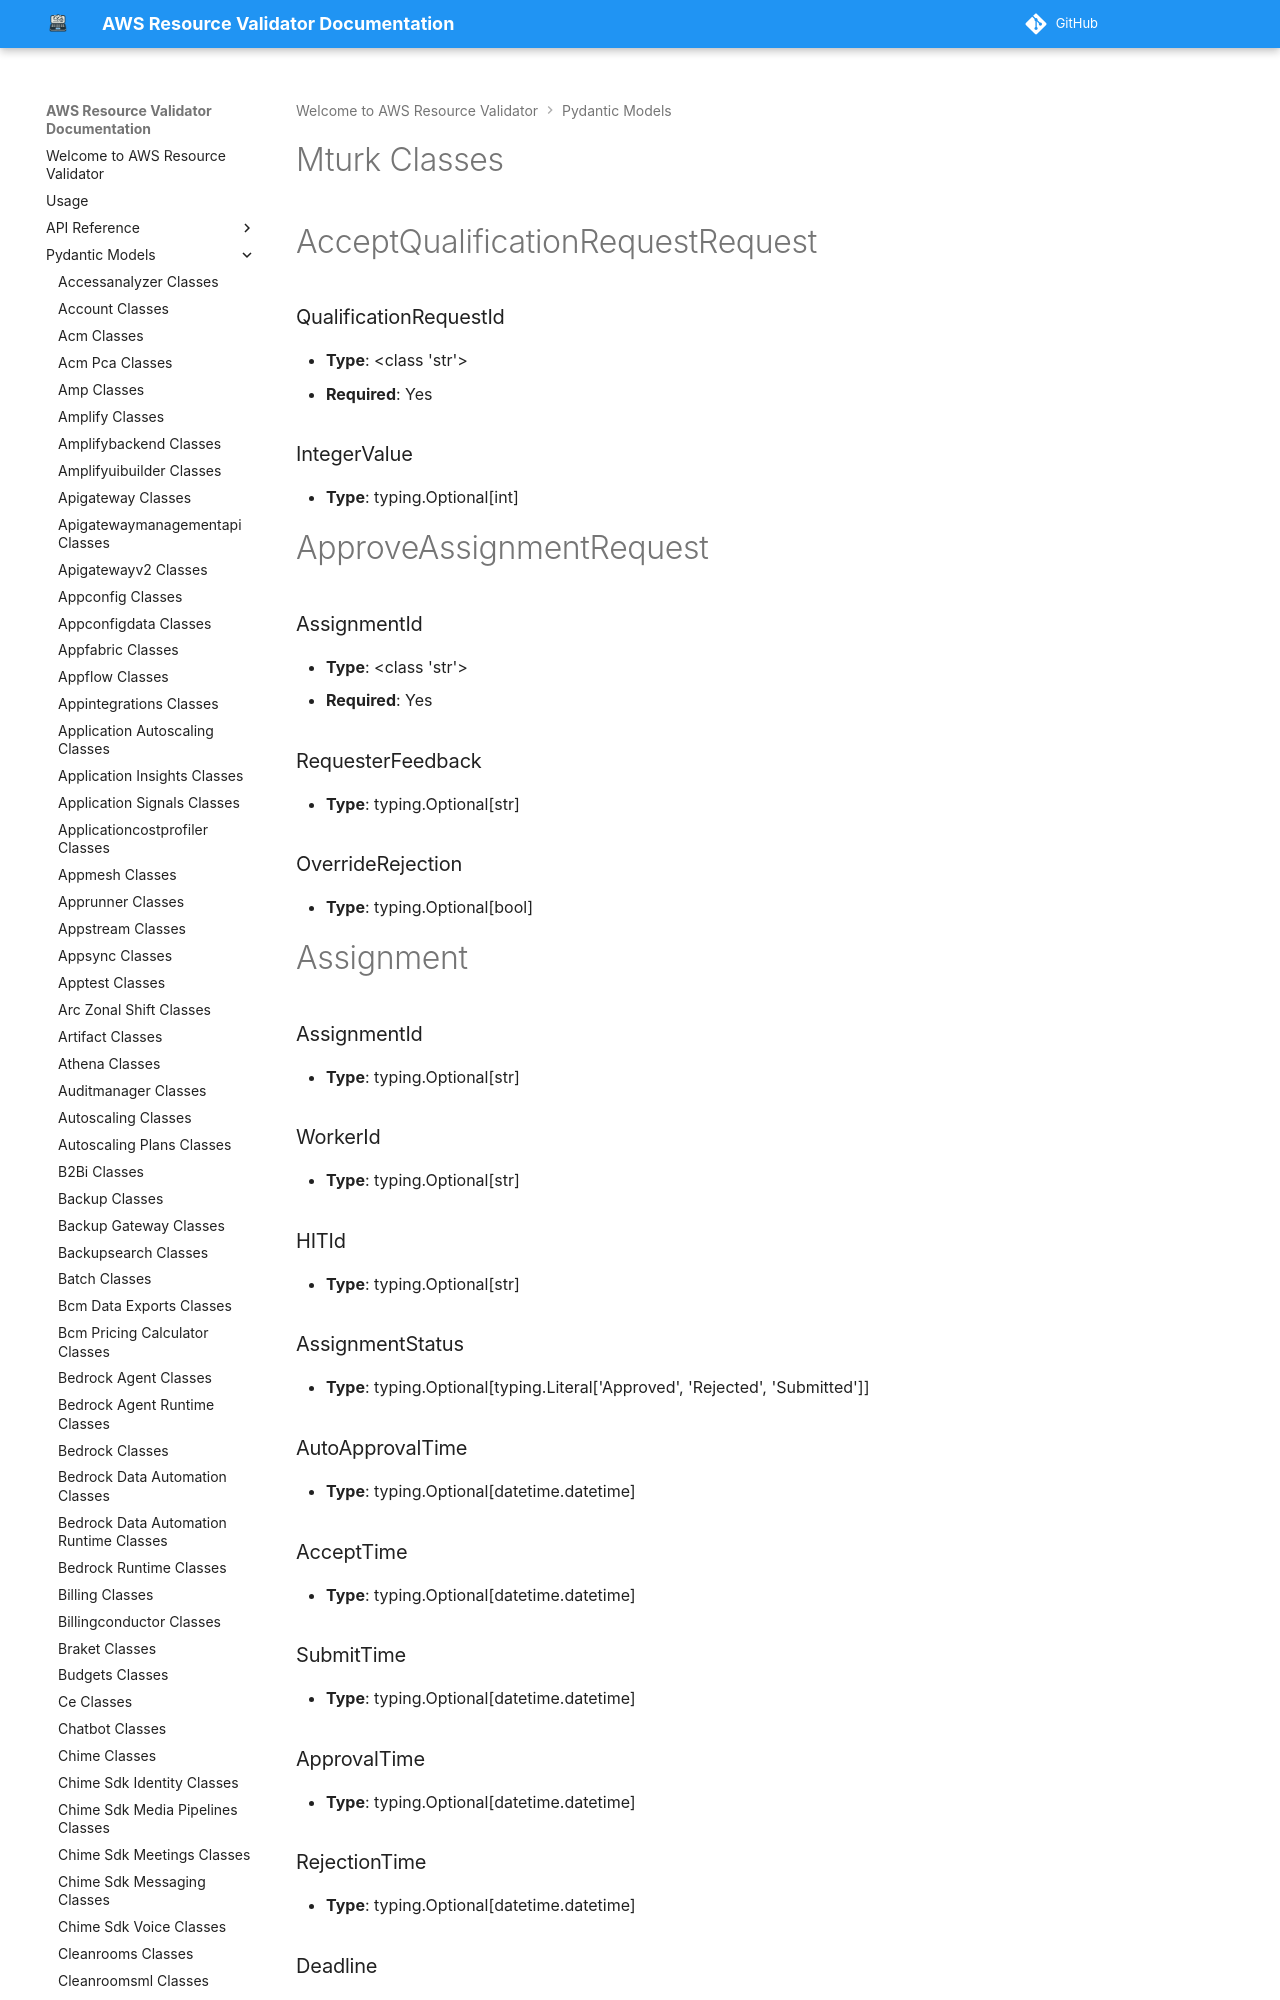

repository: CoreOxide/aws_resource_validator · page: pydantic_models/mturk_classes/index.html · generator: mkdocs

# Mturk Classes

# AcceptQualificationRequestRequest

### QualificationRequestId
- **Type**: <class 'str'>
- **Required**: Yes

### IntegerValue
- **Type**: typing.Optional[int]


# ApproveAssignmentRequest

### AssignmentId
- **Type**: <class 'str'>
- **Required**: Yes

### RequesterFeedback
- **Type**: typing.Optional[str]

### OverrideRejection
- **Type**: typing.Optional[bool]


# Assignment

### AssignmentId
- **Type**: typing.Optional[str]

### WorkerId
- **Type**: typing.Optional[str]

### HITId
- **Type**: typing.Optional[str]

### AssignmentStatus
- **Type**: typing.Optional[typing.Literal['Approved', 'Rejected', 'Submitted']]

### AutoApprovalTime
- **Type**: typing.Optional[datetime.datetime]

### AcceptTime
- **Type**: typing.Optional[datetime.datetime]

### SubmitTime
- **Type**: typing.Optional[datetime.datetime]

### ApprovalTime
- **Type**: typing.Optional[datetime.datetime]

### RejectionTime
- **Type**: typing.Optional[datetime.datetime]

### Deadline
- **Type**: typing.Optional[datetime.datetime]

### Answer
- **Type**: typing.Optional[str]

### RequesterFeedback
- **Type**: typing.Optional[str]


# AssociateQualificationWithWorkerRequest

### QualificationTypeId
- **Type**: <class 'str'>
- **Required**: Yes
